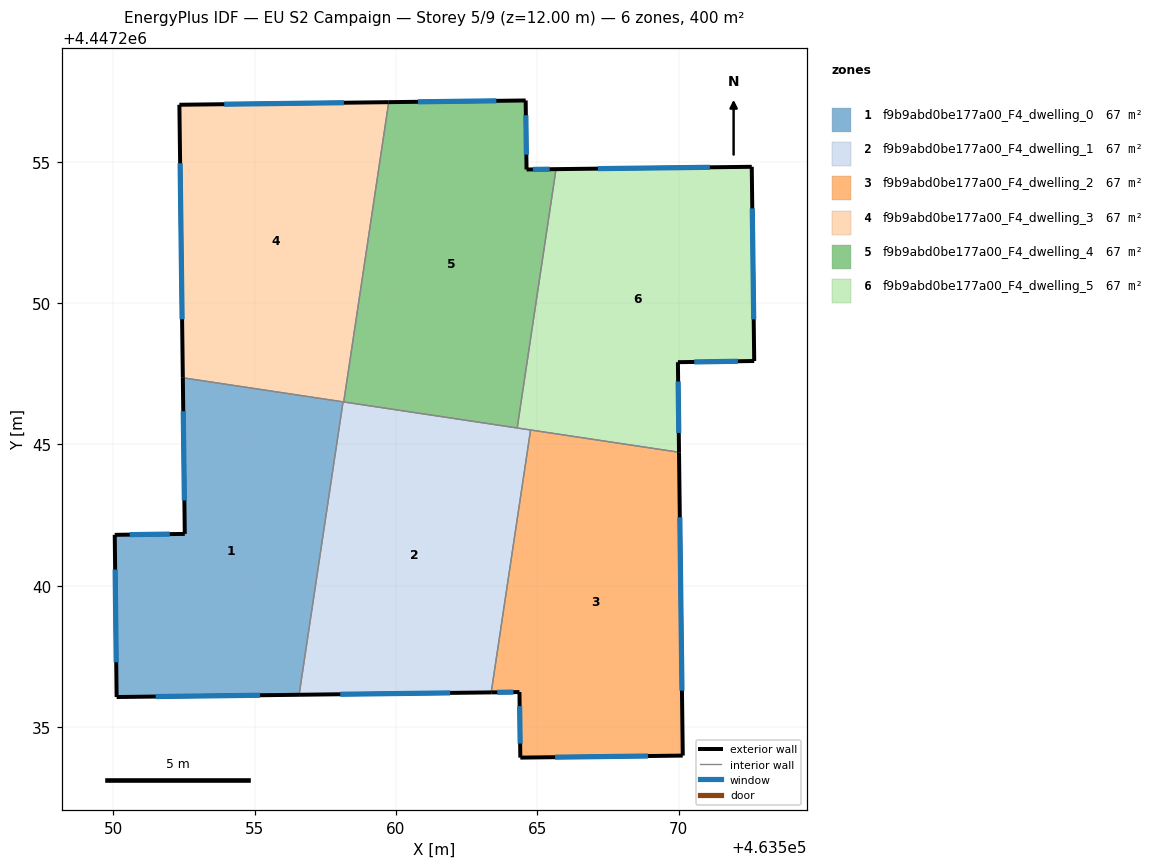
=== STOREY PLAN SPEC (per zone: floor XY polygon, exterior-wall plan segments, windows/doors) ===
zone 1: f9b9abd0be177a00_F4_dwelling_0  (66.7 m²)
  floor: (463558.13, 4447246.51) (463556.57, 4447236.14) (463550.12, 4447236.06) (463550.05, 4447241.80) (463552.53, 4447241.83) (463552.46, 4447247.36)
  exterior wall: (463552.46, 4447247.36) – (463552.53, 4447241.83)  [5.5 m]
    window: (463552.47, 4447246.18) – (463552.51, 4447243.02)  [5.4 m²]
  exterior wall: (463550.12, 4447236.06) – (463556.57, 4447236.14)  [6.5 m]
    window: (463551.50, 4447236.08) – (463555.19, 4447236.13)  [6.3 m²]
  exterior wall: (463550.05, 4447241.80) – (463550.12, 4447236.06)  [5.7 m]
    window: (463550.06, 4447240.57) – (463550.10, 4447237.29)  [5.6 m²]
  exterior wall: (463552.53, 4447241.83) – (463550.05, 4447241.80)  [2.5 m]
    window: (463552.00, 4447241.83) – (463550.58, 4447241.81)  [2.4 m²]
  interior walls: 2
zone 2: f9b9abd0be177a00_F4_dwelling_1  (66.7 m²)
  floor: (463564.76, 4447245.51) (463563.37, 4447236.23) (463556.57, 4447236.14) (463558.13, 4447246.51)
  exterior wall: (463556.57, 4447236.14) – (463563.37, 4447236.23)  [6.8 m]
    window: (463558.03, 4447236.16) – (463561.91, 4447236.21)  [6.7 m²]
  interior walls: 5
zone 3: f9b9abd0be177a00_F4_dwelling_2  (66.7 m²)
  floor: (463570.02, 4447244.72) (463570.15, 4447233.99) (463564.40, 4447233.92) (463564.37, 4447236.24) (463563.37, 4447236.23) (463564.76, 4447245.51)
  exterior wall: (463570.15, 4447233.99) – (463570.02, 4447244.72)  [10.7 m]
    window: (463570.12, 4447236.29) – (463570.04, 4447242.43)  [10.5 m²]
  exterior wall: (463564.40, 4447233.92) – (463570.15, 4447233.99)  [5.7 m]
    window: (463565.63, 4447233.93) – (463568.92, 4447233.98)  [5.6 m²]
  exterior wall: (463564.37, 4447236.24) – (463564.40, 4447233.92)  [2.3 m]
    window: (463564.38, 4447235.74) – (463564.39, 4447234.42)  [2.3 m²]
  exterior wall: (463563.37, 4447236.23) – (463564.37, 4447236.24)  [1.0 m]
    window: (463563.58, 4447236.23) – (463564.16, 4447236.24)  [1.0 m²]
  interior walls: 2
zone 4: f9b9abd0be177a00_F4_dwelling_3  (66.7 m²)
  floor: (463559.74, 4447257.11) (463558.15, 4447246.50) (463552.46, 4447247.36) (463552.34, 4447257.02)
  exterior wall: (463552.34, 4447257.02) – (463552.46, 4447247.36)  [9.7 m]
    window: (463552.36, 4447254.95) – (463552.43, 4447249.43)  [9.5 m²]
  exterior wall: (463559.74, 4447257.11) – (463552.34, 4447257.02)  [7.4 m]
    window: (463558.16, 4447257.09) – (463553.92, 4447257.04)  [7.3 m²]
  interior walls: 3
zone 5: f9b9abd0be177a00_F4_dwelling_4  (66.7 m²)
  floor: (463564.59, 4447257.17) (463564.62, 4447254.73) (463565.66, 4447254.74) (463564.29, 4447245.58) (463558.15, 4447246.50) (463559.74, 4447257.11)
  exterior wall: (463564.59, 4447257.17) – (463559.74, 4447257.11)  [4.8 m]
    window: (463563.55, 4447257.16) – (463560.78, 4447257.12)  [4.7 m²]
  exterior wall: (463564.62, 4447254.73) – (463564.59, 4447257.17)  [2.4 m]
    window: (463564.61, 4447255.25) – (463564.60, 4447256.65)  [2.4 m²]
  exterior wall: (463565.66, 4447254.74) – (463564.62, 4447254.73)  [1.0 m]
    window: (463565.44, 4447254.74) – (463564.84, 4447254.73)  [1.0 m²]
  interior walls: 3
zone 6: f9b9abd0be177a00_F4_dwelling_5  (66.7 m²)
  floor: (463572.59, 4447254.83) (463572.68, 4447247.95) (463569.98, 4447247.91) (463570.02, 4447244.72) (463564.29, 4447245.58) (463565.66, 4447254.74)
  exterior wall: (463570.02, 4447244.72) – (463569.98, 4447247.91)  [3.2 m]
    window: (463570.01, 4447245.41) – (463569.99, 4447247.23)  [3.1 m²]
  exterior wall: (463572.59, 4447254.83) – (463565.66, 4447254.74)  [6.9 m]
    window: (463571.11, 4447254.81) – (463567.15, 4447254.76)  [6.8 m²]
  exterior wall: (463572.68, 4447247.95) – (463572.59, 4447254.83)  [6.9 m]
    window: (463572.66, 4447249.42) – (463572.61, 4447253.35)  [6.7 m²]
  exterior wall: (463569.98, 4447247.91) – (463572.68, 4447247.95)  [2.7 m]
    window: (463570.56, 4447247.92) – (463572.10, 4447247.94)  [2.6 m²]
  interior walls: 3

=== DERIVED (storey summary) ===
Building: EU S2 Campaign
Storey: 5 of 9  (floor level z = 12.00 m)
Storey gross floor area: 400.0 m²
Zones on this storey: 6
  - f9b9abd0be177a00_F4_dwelling_0: floor 66.7 m²; exterior wall 20.2 m (60.6 m²); 4 window(s) 19.8 m²; WWR 32.7%
  - f9b9abd0be177a00_F4_dwelling_1: floor 66.7 m²; exterior wall 6.8 m (20.4 m²); 1 window(s) 6.7 m²; WWR 32.7%
  - f9b9abd0be177a00_F4_dwelling_2: floor 66.7 m²; exterior wall 19.8 m (59.4 m²); 4 window(s) 19.4 m²; WWR 32.7%
  - f9b9abd0be177a00_F4_dwelling_3: floor 66.7 m²; exterior wall 17.1 m (51.2 m²); 2 window(s) 16.7 m²; WWR 32.7%
  - f9b9abd0be177a00_F4_dwelling_4: floor 66.7 m²; exterior wall 8.3 m (25.0 m²); 3 window(s) 8.2 m²; WWR 32.7%
  - f9b9abd0be177a00_F4_dwelling_5: floor 66.7 m²; exterior wall 19.7 m (59.1 m²); 4 window(s) 19.3 m²; WWR 32.7%
Zone adjacency (shared interzone walls):
  - f9b9abd0be177a00_F4_dwelling_0 ↔ f9b9abd0be177a00_F4_dwelling_1
  - f9b9abd0be177a00_F4_dwelling_0 ↔ f9b9abd0be177a00_F4_dwelling_3
  - f9b9abd0be177a00_F4_dwelling_1 ↔ f9b9abd0be177a00_F4_dwelling_2
  - f9b9abd0be177a00_F4_dwelling_1 ↔ f9b9abd0be177a00_F4_dwelling_3
  - f9b9abd0be177a00_F4_dwelling_1 ↔ f9b9abd0be177a00_F4_dwelling_4
  - f9b9abd0be177a00_F4_dwelling_1 ↔ f9b9abd0be177a00_F4_dwelling_5
  - f9b9abd0be177a00_F4_dwelling_2 ↔ f9b9abd0be177a00_F4_dwelling_5
  - f9b9abd0be177a00_F4_dwelling_3 ↔ f9b9abd0be177a00_F4_dwelling_4
  - f9b9abd0be177a00_F4_dwelling_4 ↔ f9b9abd0be177a00_F4_dwelling_5